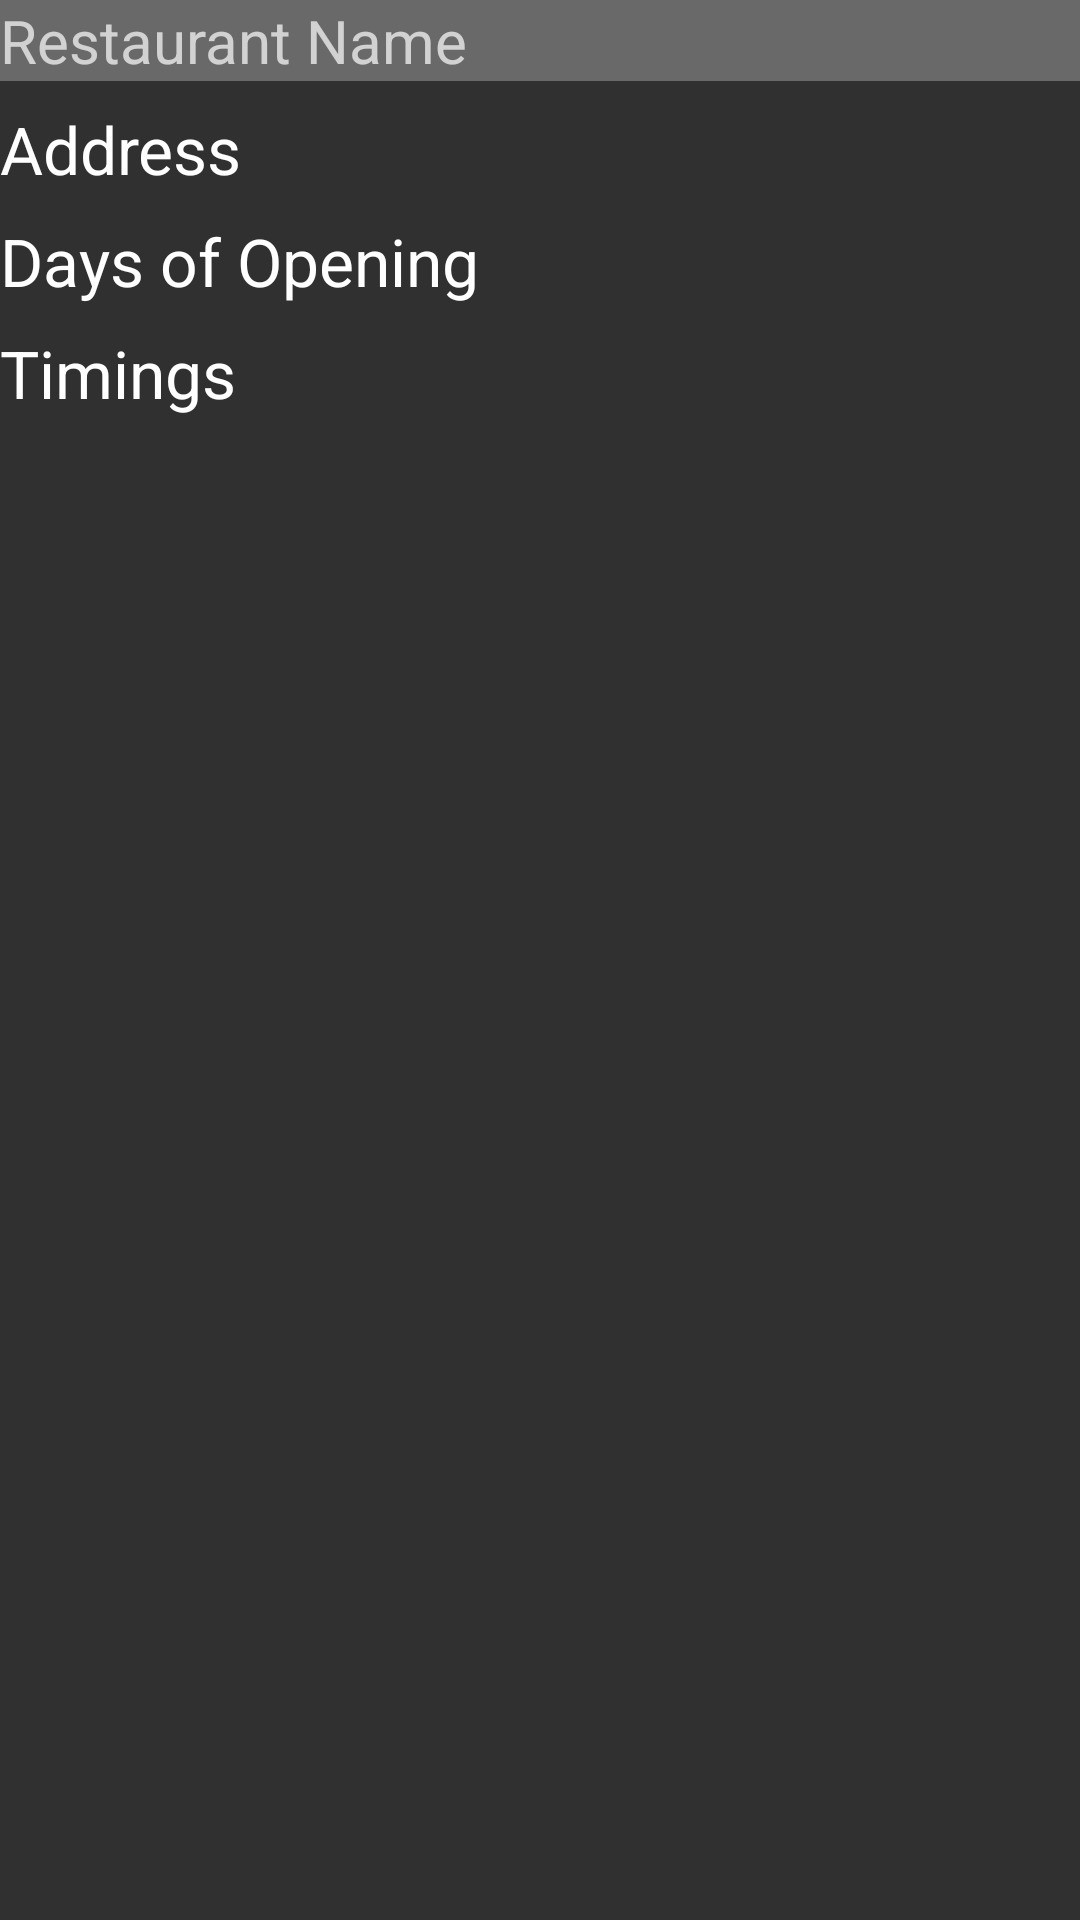

Reconstruct the res/layout file that produces this screen, plus the resources it refers to.
<!-- AndroidManifest.xml: application theme Theme.AppCompat.NoActionBar -->
<!-- res/layout/fragment_details.xml -->
<?xml version="1.0" encoding="utf-8"?>
<LinearLayout android:layout_height="wrap_content"
    android:layout_width="match_parent"
    android:orientation="vertical"
    android:layout_marginLeft="8dp"
    android:layout_marginTop="8dp"
    android:layout_marginRight="8dp"
    xmlns:android="http://schemas.android.com/apk/res/android" >

    <TextView
        android:id="@+id/restaurant"
        android:textSize="20sp"
        android:text="Restaurant Name"
        android:layout_marginBottom="8dp"
        android:background="#696969"
        android:layout_width="match_parent"
        android:layout_height="wrap_content"
        />

    <TextView
        android:id="@+id/restaurantName"
        android:layout_marginBottom="8dp"
        android:text="Address"
        style="@style/sectionHeader"
        android:layout_width="wrap_content"
        android:layout_height="wrap_content"
        android:layout_alignParentTop="true"
        android:lines="1"
        android:maxLines="2"
        android:textAppearance="?android:attr/textAppearanceLarge"
        />
    <TextView
        android:id="@+id/restaurantAddress"
        android:layout_marginBottom="8dp"
        android:text="Days of Opening"
        style="@style/sectionHeader"
        android:layout_width="wrap_content"
        android:layout_height="wrap_content"
        android:layout_alignParentTop="true"
        android:lines="1"
        android:maxLines="2"
        android:textAppearance="?android:attr/textAppearanceLarge"
        />

    <TextView
        android:id="@+id/restaurantTimings"
        android:layout_marginBottom="8dp"
        android:text="Timings"
        style="@style/sectionHeader"
        android:layout_width="wrap_content"
        android:layout_height="wrap_content"
        android:layout_alignParentTop="true"
           android:lines="1"
        android:maxLines="2"
        android:textAppearance="?android:attr/textAppearanceLarge"
        />

</LinearLayout>
<!-- resources referenced by this layout -->
<resources>

</resources>
